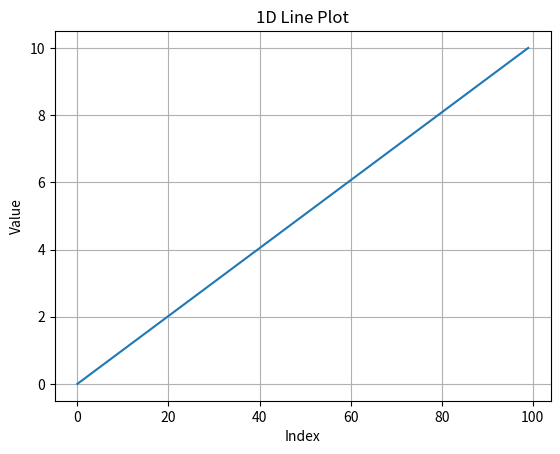
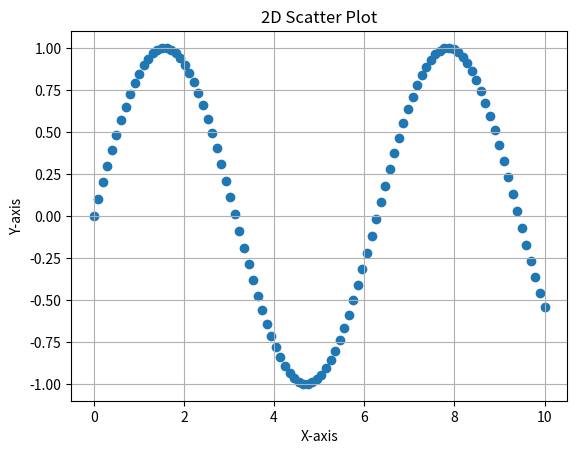
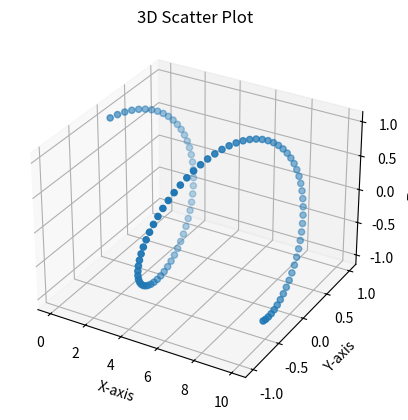

These charts were generated, in order, by the following Python code:
import numpy as np
from matplotlib import pyplot as plt
from mpl_toolkits.mplot3d import Axes3D


def plot_1d(data):
    plt.figure()
    plt.plot(data)
    plt.title('1D Line Plot')
    plt.xlabel('Index')
    plt.ylabel('Value')
    plt.grid(True)
    plt.show()


def plot_2d(x, y):
    plt.figure()
    plt.scatter(x, y)
    plt.title('2D Scatter Plot')
    plt.xlabel('X-axis')
    plt.ylabel('Y-axis')
    plt.grid(True)
    plt.show()


def plot_3d(x, y, z):
    from mpl_toolkits.mplot3d import Axes3D  # Import inside the function
    fig = plt.figure()
    ax = fig.add_subplot(111, projection='3d')
    ax.scatter(x, y, z)
    ax.set_title('3D Scatter Plot')
    ax.set_xlabel('X-axis')
    ax.set_ylabel('Y-axis')
    ax.set_zlabel('Z-axis')
    plt.show()


# Example data
x = np.linspace(0, 10, 100)
y = np.sin(x)
z = np.cos(x)

plot_1d(x)
plot_2d(x, y)
plot_3d(x, y, z)
